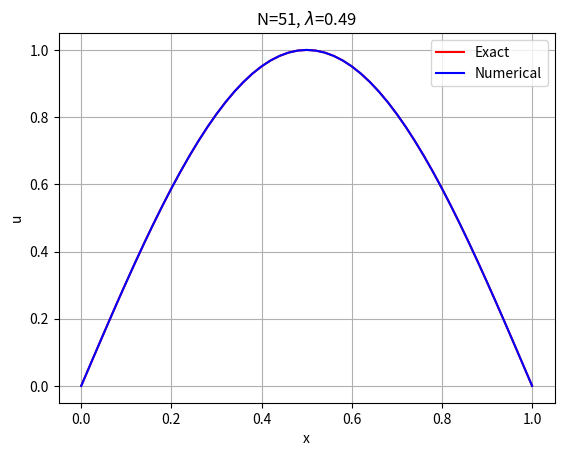

Source code (Python): (Note: this script raises an exception after producing the figure.)
'''
Solve u_t = mu * u_xx in (0,1) with dirichlet BC
using FTCS scheme
'''
import numpy as np
import matplotlib.pyplot as plt
import argparse

xmin, xmax = 0.0, 1.0
mu = 1.0

def uexact(x,t):
    return np.exp(-mu*np.pi**2*t) * np.sin(np.pi*x)

def solve(N, lam, Tf):
    h = (xmax - xmin)/(N-1)
    dt= lam * h**2 / mu

    x = np.linspace(xmin, xmax, N)
    u = uexact(x,0.0);

    fig = plt.figure()
    ax = fig.add_subplot(111)
    line1, = ax.plot(x, u, 'r')
    line2, = ax.plot(x, u, 'b')
    ax.set_xlabel('x'); ax.set_ylabel('u')
    plt.legend(('Exact','Numerical'))
    plt.title('N='+str(N)+', $\lambda$='+str(lam))
    plt.grid(True); plt.draw(); plt.pause(0.1)
    wait = input("Press enter to continue ")

    ts, es = [], []
    t, it = 0.0, 0
    while t < Tf:
        u[1:-1] = lam*u[0:-2] + (1-2*lam)*u[1:-1] + lam*u[2:]
        t += dt; it += 1
        print("t = ", t)

        # Store error vs time
        ts.append(t); es.append(abs(u - uexact(x,t)).max())

        line1.set_ydata(uexact(x,t))
        line2.set_ydata(u)
        plt.draw(); plt.pause(0.1)

    # Plot error vs time
    plt.figure()
    plt.plot(ts,es)
    plt.xlabel('t'); plt.ylabel('Error')
    plt.grid(True)
    plt.show()

# Get arguments
parser = argparse.ArgumentParser()
parser.add_argument('-N', type=int, help='Number of cells', default=51)
parser.add_argument('-lam', type=float, help='Lambda', default=0.49)
parser.add_argument('-Tf', type=float, help='Final time', default=0.025)
args = parser.parse_args()

# Run the solver
solve(args.N, args.lam, args.Tf)
